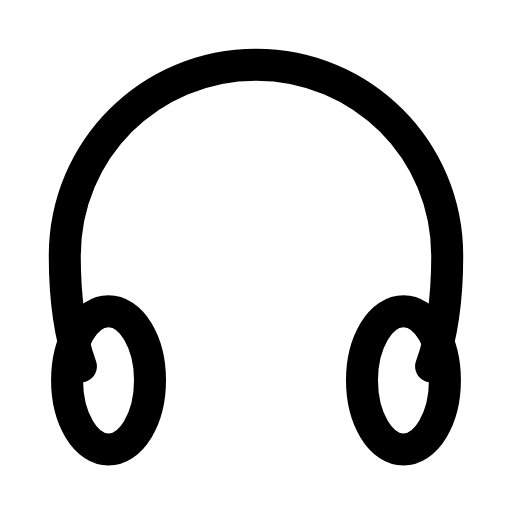
t = 0.00 s
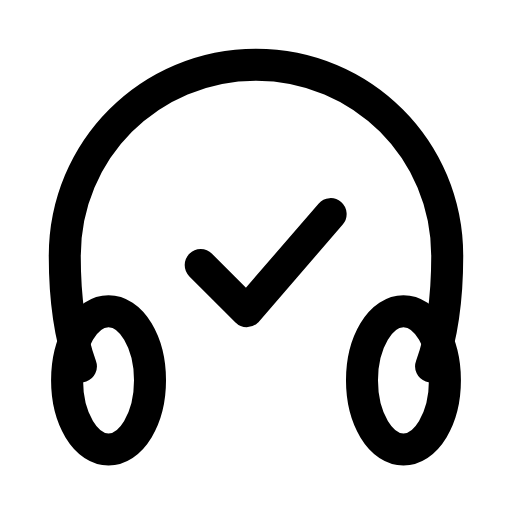
t = 0.26 s
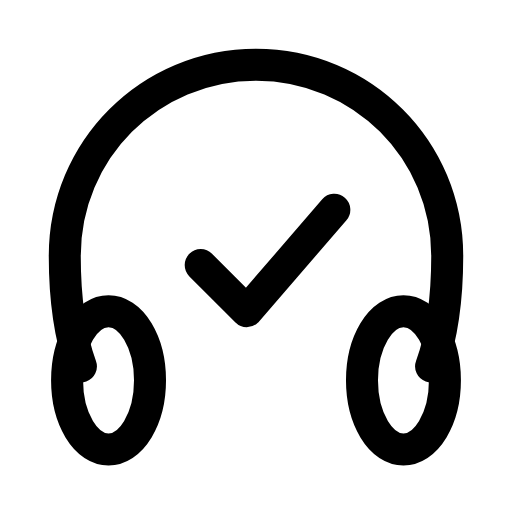
t = 0.44 s
t = 0.74 s: frame unchanged from t = 0.44 s, image omitted
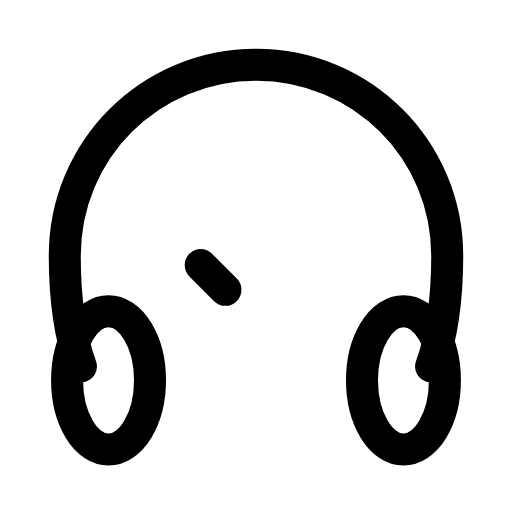
t = 0.93 s
t = 1.21 s: frame unchanged from t = 0.00 s, image omitted

The animated SVG that drew these frames (rendered in a browser with its animation timeline set to each time). Animation: 1 SMIL element (animate=1); one cycle of 1.40 s, repeats indefinitely.

<svg xmlns="http://www.w3.org/2000/svg" width="24" height="24" viewBox="0 0 24 24" fill="none"><g transform="translate(-0.96 -0.965) scale(1.08)"><path stroke="currentColor" stroke-width="1.389" stroke-linecap="round" stroke-linejoin="round" fill="none" d="M4.4 16.8C3.9 15.4 3.7 13.7 3.7 12C3.7 7.4 7.4 3.7 12 3.7S20.3 7.4 20.3 12C20.3 13.7 20.1 15.4 19.6 16.8"></path><ellipse stroke="currentColor" stroke-width="1.389" stroke-linecap="round" stroke-linejoin="round" fill="none" cx="5.6" cy="17.4" rx="1.8" ry="3"></ellipse><ellipse stroke="currentColor" stroke-width="1.389" stroke-linecap="round" stroke-linejoin="round" fill="none" cx="18.4" cy="17.4" rx="1.8" ry="3"></ellipse><path stroke="currentColor" stroke-width="1.389" stroke-linecap="round" stroke-linejoin="round" fill="none" d="M9.6 12.4L11.6 14.4L15.4 10" pathLength="1" stroke-dasharray="1"><animate attributeName="stroke-dashoffset" values="1;1;0;0;1;1;1" keyTimes="0;0.054;0.315;0.6;0.864;0.9;1" dur="1.4s" repeatCount="indefinite" calcMode="spline" keySplines="0.16 1 0.3 1;0.16 1 0.3 1;0.16 1 0.3 1;0.16 1 0.3 1;0.16 1 0.3 1;0.16 1 0.3 1"/></path></g></svg>
